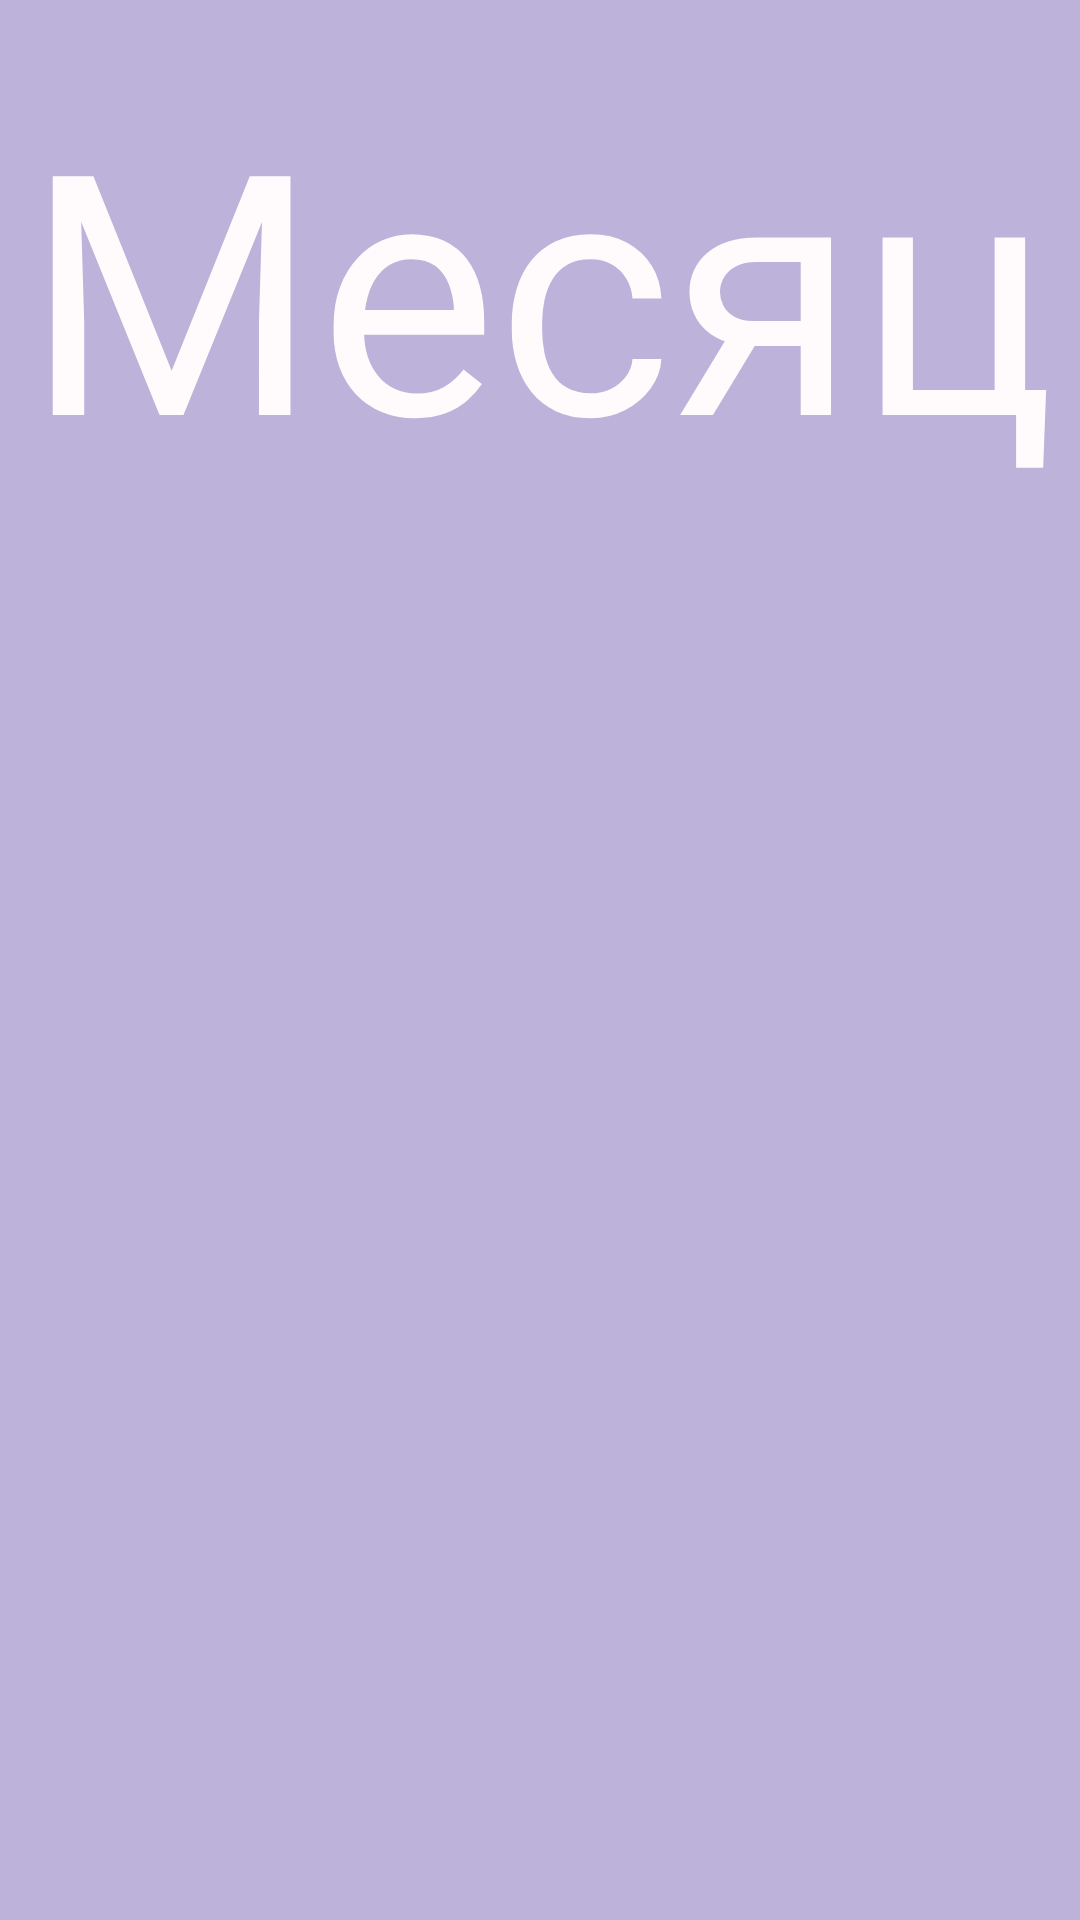

This screen was rendered from an Android layout file. Write that file and the resources it references.
<!-- AndroidManifest.xml: application theme AppTheme -->
<!-- res/layout/lin_date.xml -->
<?xml version="1.0" encoding="utf-8"?>
<LinearLayout xmlns:android="http://schemas.android.com/apk/res/android"
    xmlns:app="http://schemas.android.com/apk/res-auto"
    android:layout_width="match_parent"
    android:layout_height="80dp"
    android:orientation="vertical">

    <LinearLayout
        android:id="@+id/lin_date_in_inc"
        android:layout_width="match_parent"
        android:layout_height="match_parent"
        android:background="@color/colorWindowBackground"
        android:gravity="center|top"
        android:orientation="vertical"
        android:weightSum="10"
        app:layout_constraintTop_toTopOf="parent">

        <TextView
            android:id="@+id/month"
            android:layout_width="match_parent"
            android:layout_height="0dp"
            android:layout_weight="3"
            android:gravity="center"
            android:text="Месяц"
            android:textColor="@color/colorText"
            app:autoSizeTextType="uniform" />

        <androidx.recyclerview.widget.RecyclerView
            android:id="@+id/recycler_date"
            android:layout_width="match_parent"
            android:layout_height="0dp"
            android:layout_marginLeft="8dp"
            android:layout_marginRight="8dp"
            android:layout_marginBottom="8dp"
            android:layout_weight="7" />
    </LinearLayout>
</LinearLayout>
<!-- resources referenced by this layout -->
<resources>
  <color name="colorText">#fffbfc</color>
  <color name="colorWindowBackground">#4D2B0C8E</color>
  <style name="AppTheme" parent="Theme.AppCompat.Light.NoActionBar">
          
          <item name="colorPrimary">@color/colorPrimary</item>
          <item name="colorPrimaryDark">@color/colorPrimaryDark</item>
          <item name="fontFamily">@font/main_one</item>
          <item name="colorAccent">@color/colorAccent</item>
      </style>
  <color name="colorPrimary">#6200EE</color>
  <color name="colorPrimaryDark">#3700B3</color>
  <color name="colorAccent">#03DAC5</color>
</resources>
